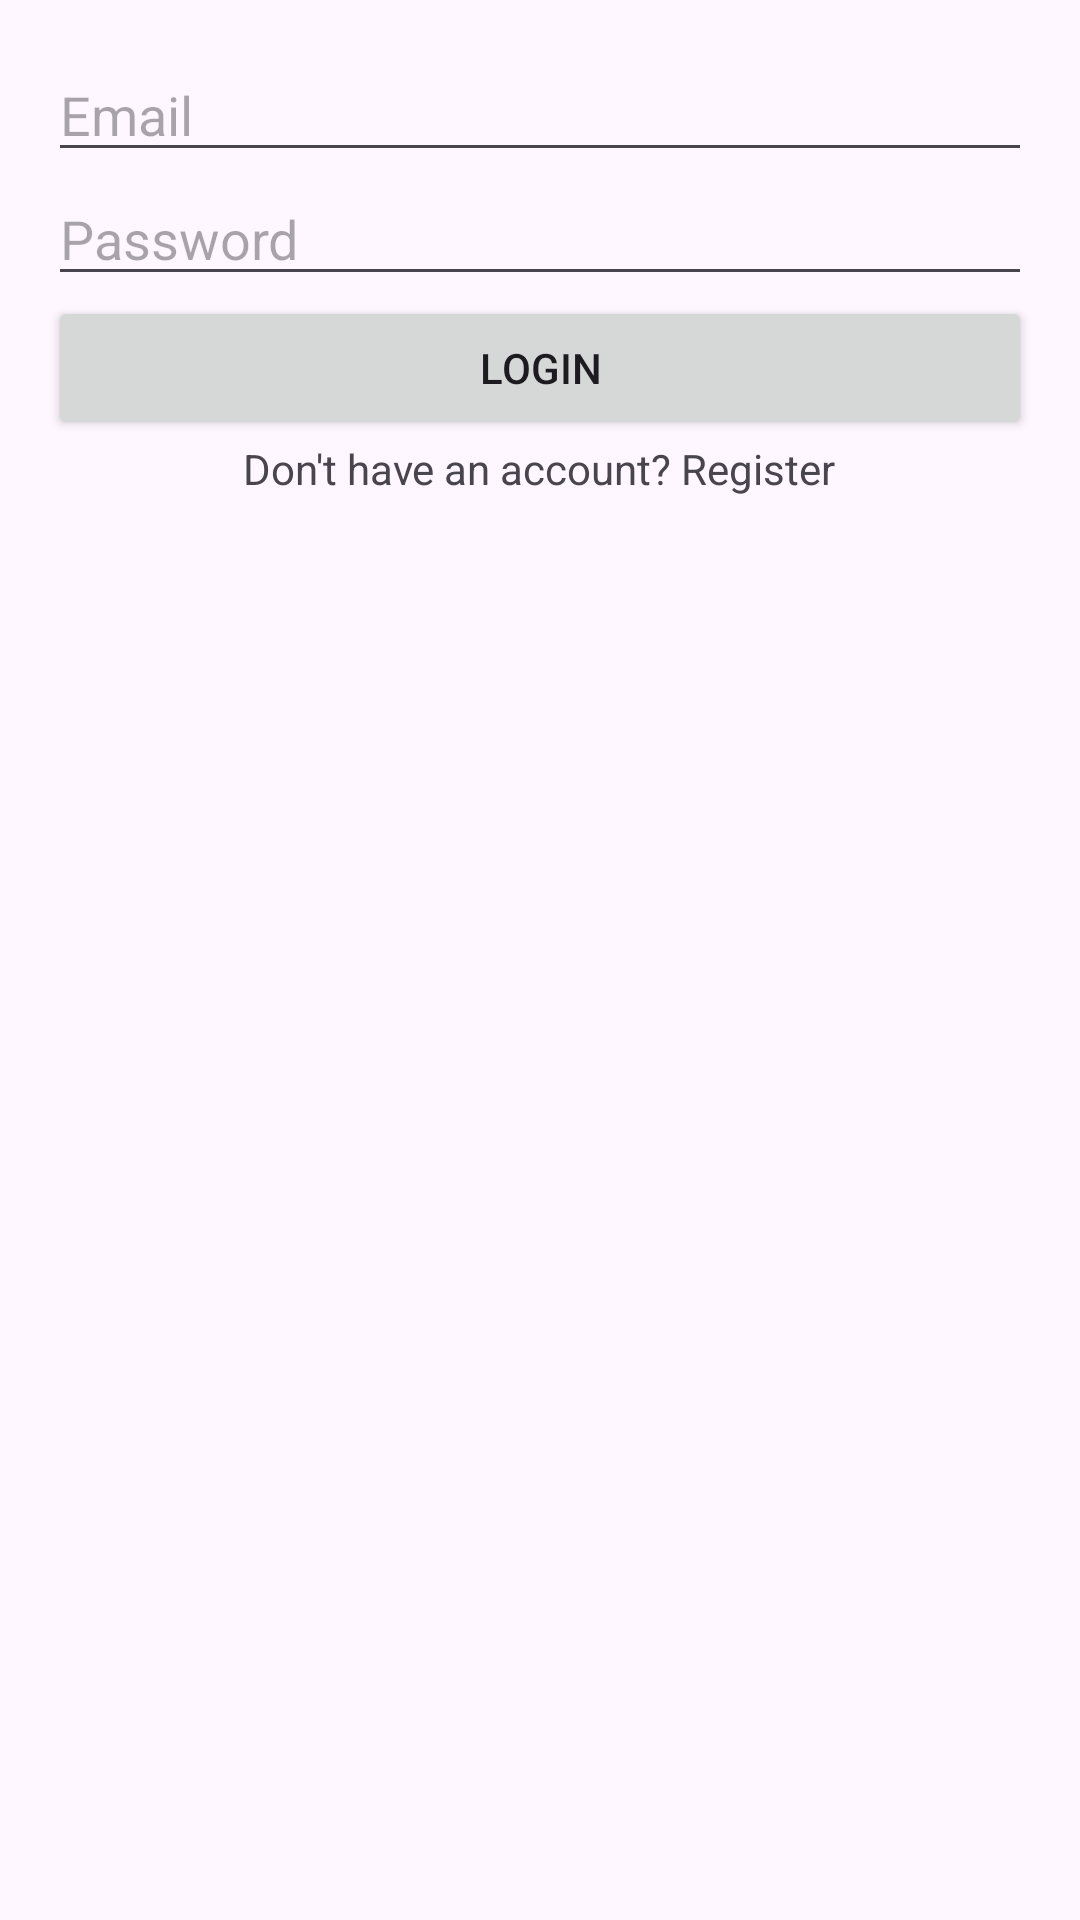

Produce the Android XML layout that renders to this screen, including the resource entries it uses.
<!-- AndroidManifest.xml: application theme Theme.ChildTrackingAppIOT -->
<!-- res/layout/activity_login.xml -->
<?xml version="1.0" encoding="utf-8"?>
<LinearLayout xmlns:android="http://schemas.android.com/apk/res/android"
    android:layout_width="match_parent"
    android:layout_height="match_parent"
    android:orientation="vertical"
    android:padding="16dp">

    <EditText
        android:id="@+id/emailInput"
        android:layout_width="match_parent"
        android:layout_height="wrap_content"
        android:hint="Email"
        android:inputType="textEmailAddress" />

    <EditText
        android:id="@+id/passwordInput"
        android:layout_width="match_parent"
        android:layout_height="wrap_content"
        android:hint="Password"
        android:inputType="textPassword" />

    <Button
        android:id="@+id/loginButton"
        android:layout_width="match_parent"
        android:layout_height="wrap_content"
        android:text="Login" />

    <TextView
        android:id="@+id/registerLink"
        android:layout_width="wrap_content"
        android:layout_height="wrap_content"
        android:layout_gravity="center"
        android:text="Don't have an account? Register" />
    <ProgressBar
        android:id="@+id/progressBar"
        android:layout_width="wrap_content"
        android:layout_height="wrap_content"
        android:layout_gravity="center"
        android:visibility="gone"/>

</LinearLayout>
<!-- resources referenced by this layout -->
<resources>
  <style name="Theme.ChildTrackingAppIOT" parent="Base.Theme.ChildTrackingAppIOT" />
  <style name="Base.Theme.ChildTrackingAppIOT" parent="Theme.Material3.DayNight.NoActionBar">
          
          
      </style>
</resources>
